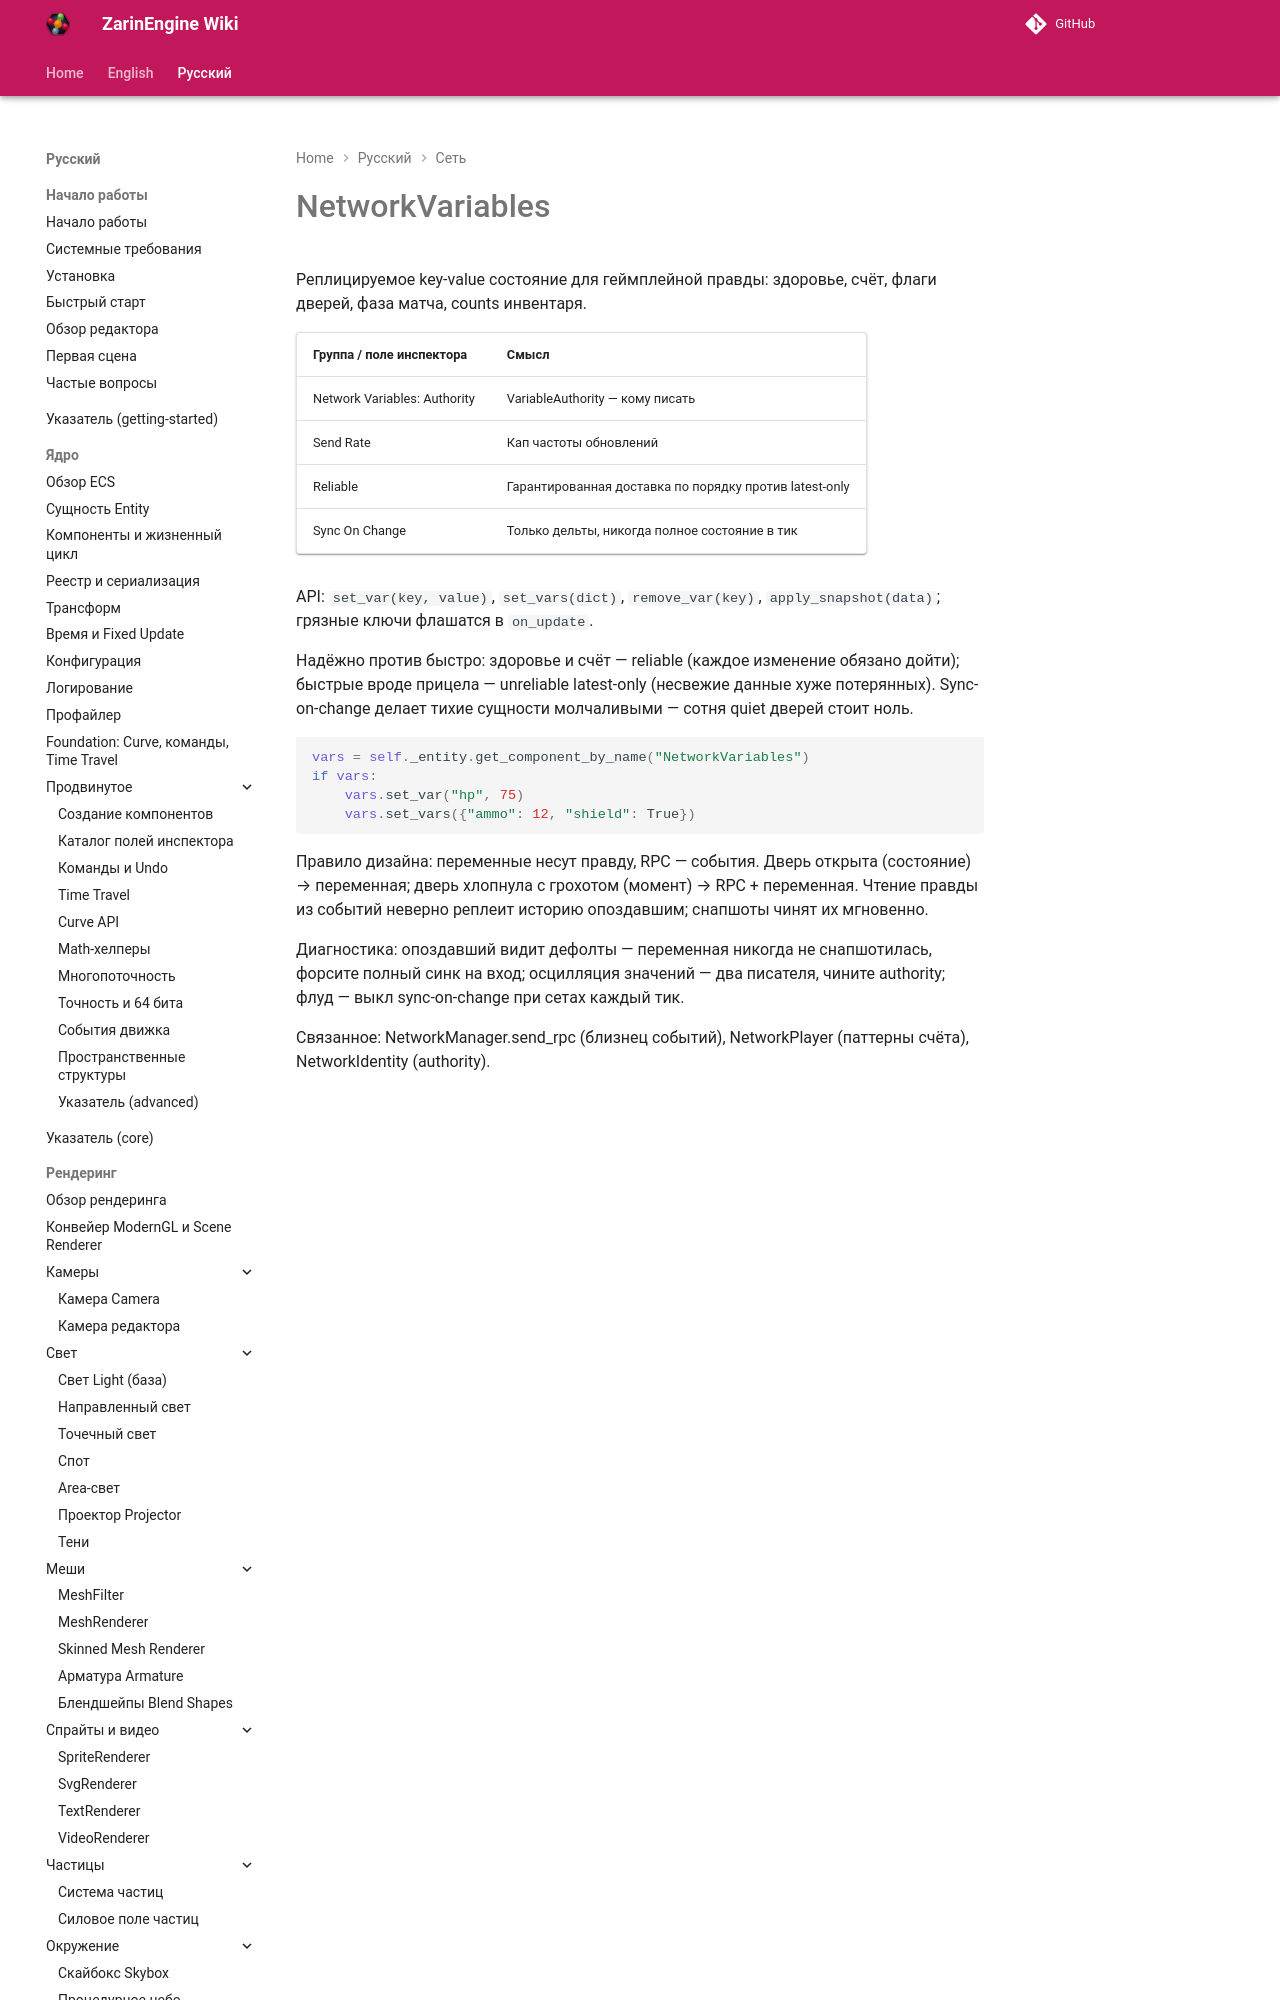

repository: EgorKonstrukt/ZarinEngineWiki · page: ru/networking/network-variables/index.html · generator: mkdocs

# NetworkVariables

Реплицируемое key-value состояние для геймплейной правды: здоровье, счёт, флаги дверей, фаза матча, counts инвентаря.

| Группа / поле инспектора | Смысл |
|---|---|
| Network Variables: Authority | VariableAuthority — кому писать |
| Send Rate | Кап частоты обновлений |
| Rel
